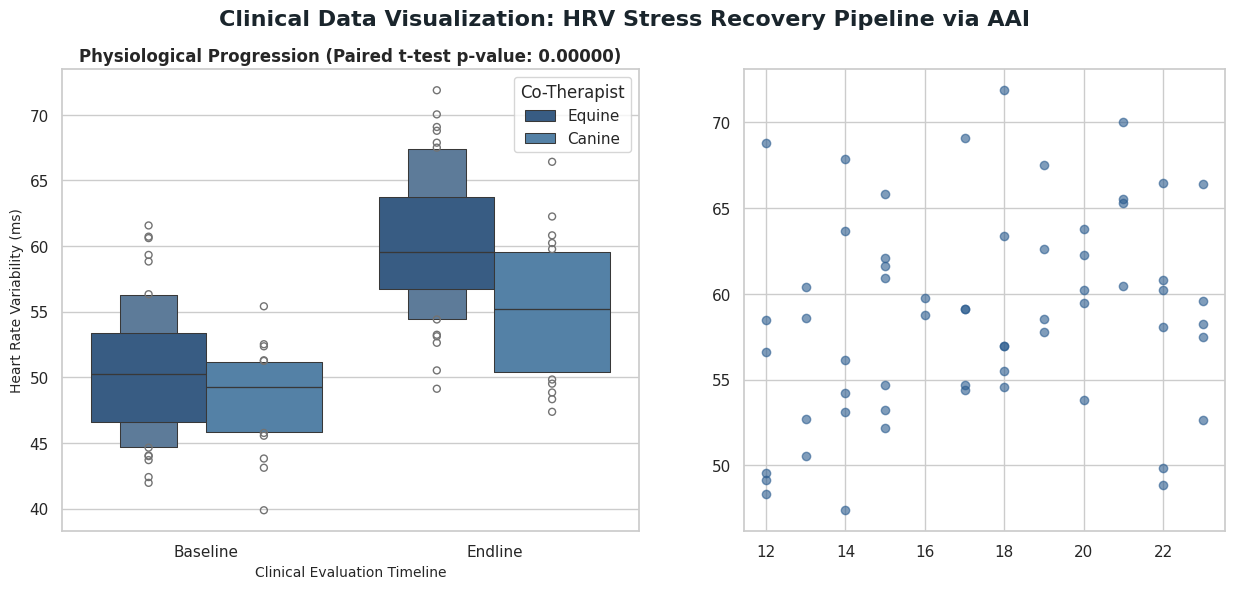

Reproduce this figure in Python. (Note: this script raises an exception after producing the figure.)
import matplotlib.pyplot as plt
import numpy as np
import pandas as pd
import seaborn as sns
from scipy import stats

# Set visual style for corporate/healthcare reporting
sns.set_theme(style="whitegrid")
plt.rcParams["font.family"] = "sans-serif"

# 1. SQL-like Clinical Data Simulation
# Simulating a dataset extracted via SQL query from an Electronic Health Record (EHR) system
np.random.seed(42)
n_patients = 60

clinical_data = {
    "patient_id": range(101, 101 + n_patients),
    "age": np.random.randint(4, 12, size=n_patients),
    "diagnosis": np.random.choice(
        ["Cerebral Palsy", "Autism Spectrum Disorder (ASD)", "Down Syndrome"],
        size=n_patients,
        p=[0.5, 0.3, 0.2],
    ),  # Based on highly prevalent demographics in Latin American AAI literature[cite: 2]
    "co_therapist_species": np.random.choice(
        ["Equine", "Canine"], size=n_patients, p=[0.7, 0.3]
    ),  # Replicating the real proportion found in historical scoping data[cite: 2]
    "sessions_completed": np.random.randint(12, 24, size=n_patients),
}

df_clinical = pd.DataFrame(clinical_data)

# 2. Advanced Metrics Processing (Python Layer)
# Simulating longitudinal biomedical sensor telemetry (Baseline vs Endline)
# Activating continuous variables to measure stress reduction via Heart Rate Variability (HRV)[cite: 2]


def simulate_hrv_outcomes(row):
    # Simulating a physiological regulatory response triggered by animal interaction[cite: 2]
    baseline_hrv = np.random.normal(50, 5)

    # Simulating clinical gains mediated by session engagement levels
    treatment_effect = (
        row["sessions_completed"] * 0.4
        if row["co_therapist_species"] == "Equine"
        else row["sessions_completed"] * 0.3
    )

    endline_hrv = baseline_hrv + treatment_effect + np.random.normal(2, 2)
    return pd.Series([baseline_hrv, endline_hrv])


# Applying the function to inject biostatistical variables into the clinical pipeline
df_clinical[["hrv_baseline", "hrv_endline"]] = df_clinical.apply(
    simulate_hrv_outcomes, axis=1
)

# 3. Biostatistics Layer: Evaluating Statistical Significance
# Overcoming historical literature limitations regarding the lack of quantitative validation[cite: 2]
t_stat, p_value = stats.ttest_rel(
    df_clinical["hrv_endline"], df_clinical["hrv_baseline"]
)

# 4. Data Visualization Layer (Healthcare BI Insights)
# Restructuring data into a long-form format for advanced statistical plotting
df_melted = pd.melt(
    df_clinical,
    id_vars=["patient_id", "diagnosis", "co_therapist_species"],
    value_vars=["hrv_baseline", "hrv_endline"],
    var_name="Timeline",
    value_name="HRV (ms)",
)

df_melted["Timeline"] = df_melted["Timeline"].map(
    {"hrv_baseline": "Baseline", "hrv_endline": "Endline"}
)

# Initialize the matplotlib figure
fig, axes = plt.subplots(1, 2, figsize=(15, 6), gridspec_kw={"width_ratios": [1.2, 1]})
fig.suptitle(
    "Clinical Data Visualization: HRV Stress Recovery Pipeline via AAI",
    fontsize=16,
    fontweight="bold",
    color="#1a252c",
)

# Chart 1: Boxenplot showing overall clinical progression & distribution
sns.boxenplot(
    data=df_melted,
    x="Timeline",
    y="HRV (ms)",
    hue="co_therapist_species",
    palette=["#2b5c8f", "#4682b4"],
    ax=axes[0],
)
axes[0].set_title(
    f"Physiological Progression (Paired t-test p-value: {p_value:.5f})",
    fontsize=12,
    fontweight="semibold",
)
axes[0].set_xlabel("Clinical Evaluation Timeline", fontsize=10)
axes[0].set_ylabel("Heart Rate Variability (ms)", fontsize=10)
axes[0].legend(title="Co-Therapist")

# Chart 2: Linear correlation between completed sessions and endline HRV improvements
sns.regplot(
    data=df_clinical,
    x="sessions_completed",
    y="hrv_endline",
    scatter_kws={"alpha": 0.6, "color": "#2b5c8f"},
    line_kws={"color": "#e74c3c", "fontweight": "bold"},
    ax=axes[1],
)
axes[1].set_title(
    "Dose-Response Effect: Dose of Sessions vs. Physiological Output",
    fontsize=12,
    fontweight="semibold",
)
axes[1].set_xlabel("Number of Therapy Sessions Completed", fontsize=10)
axes[1].set_ylabel("Endline HRV Assessment (ms)", fontsize=10)

plt.tight_layout()

# Save the dashboard plot for GitHub repository display
plt.savefig("aai_healthcare_dashboard.png", dpi=300)
plt.show()

# Printing pipeline execution results
print("--- HEALTHCARE CLINICAL DATA PIPELINE OUTCOMES ---")
print(f"Total Cohort Analysed: {len(df_clinical)} patients")
print(f"Paired t-test Statistics: t = {t_stat:.3f}, p-value = {p_value:.5f}")
